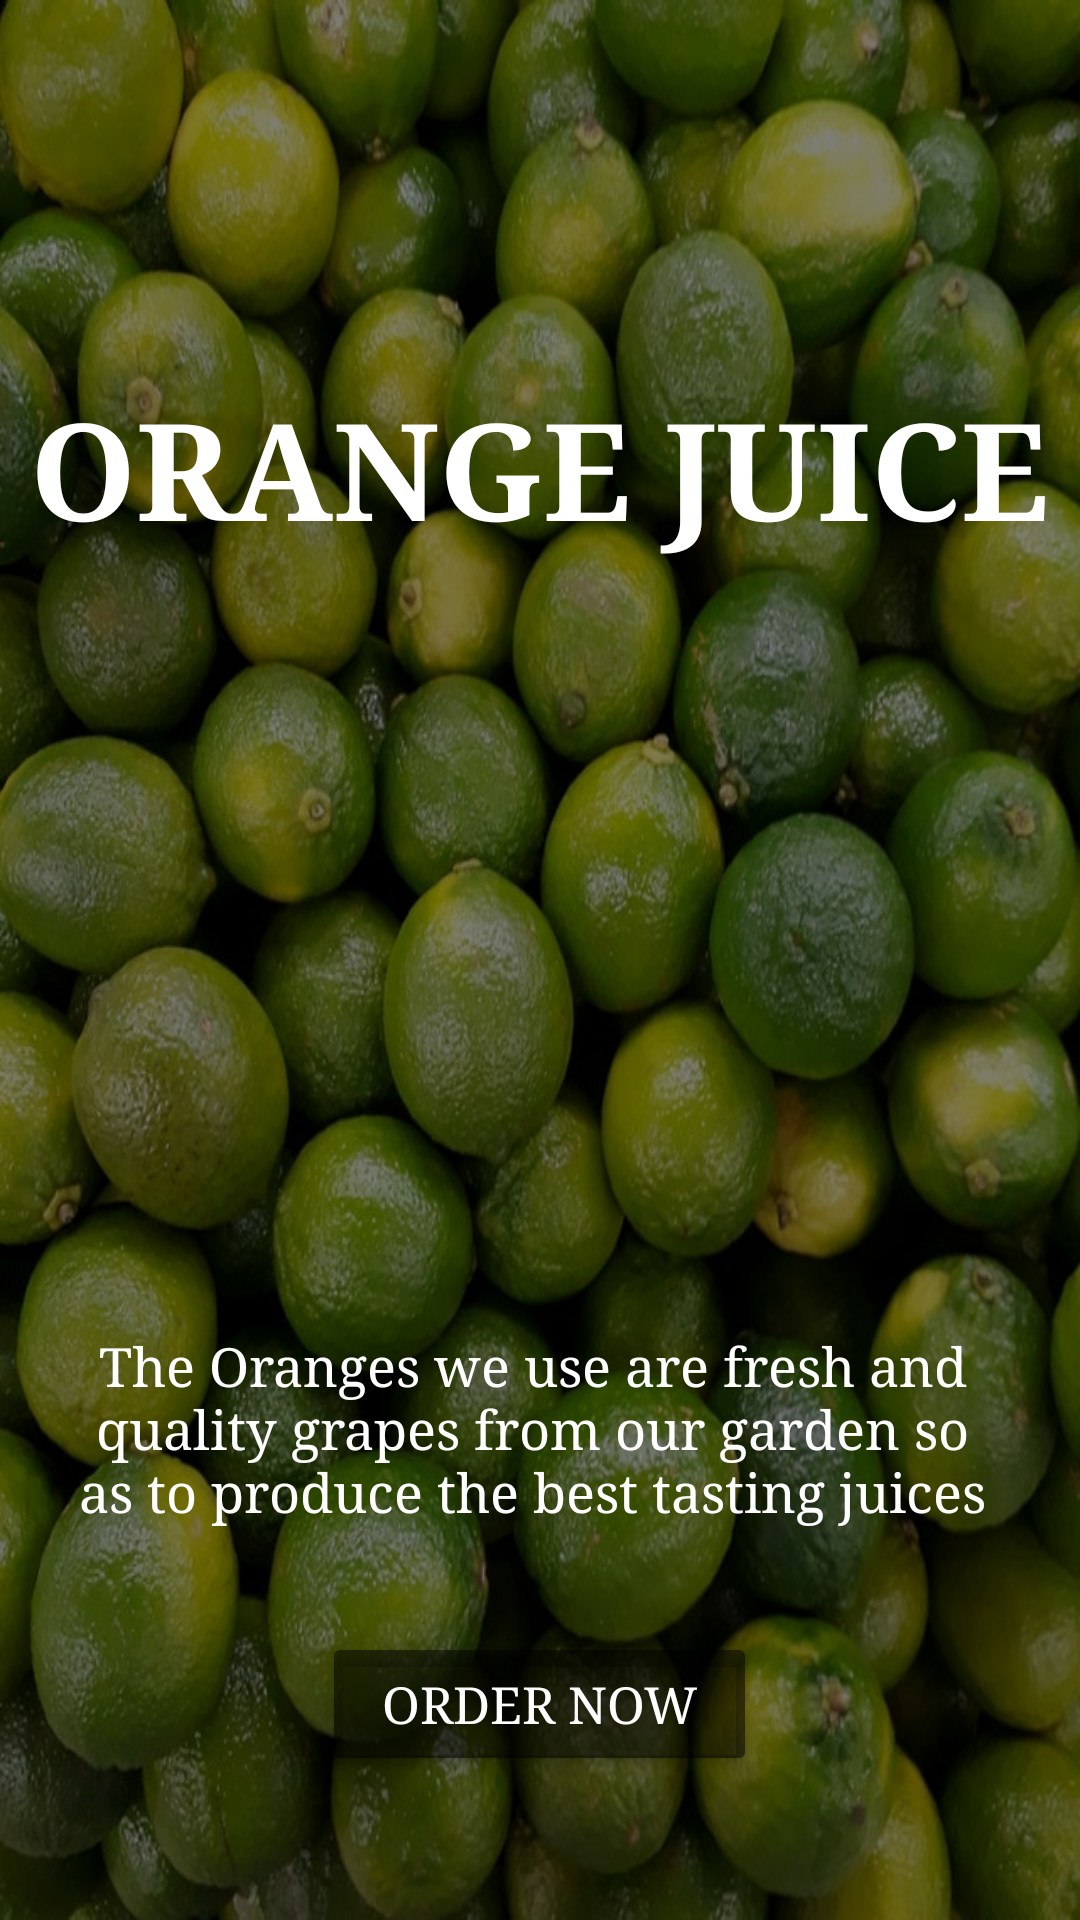

Reconstruct the res/layout file that produces this screen, plus the resources it refers to.
<!-- AndroidManifest.xml: application theme Theme.FruitApp -->
<!-- res/layout/activity_orange2.xml -->
<?xml version="1.0" encoding="utf-8"?>
<androidx.constraintlayout.widget.ConstraintLayout xmlns:android="http://schemas.android.com/apk/res/android"
    xmlns:app="http://schemas.android.com/apk/res-auto"
    xmlns:tools="http://schemas.android.com/tools"
    android:layout_width="match_parent"
    android:layout_height="match_parent"
    tools:context=".Orange2_activity"
    android:background="@drawable/orange2">

    <RelativeLayout
        android:layout_width="match_parent"
        android:layout_height="match_parent"
        android:background="@color/bgBlack">

        <TextView
            android:id="@+id/titleGrape"
            android:layout_width="wrap_content"
            android:layout_height="wrap_content"
            android:layout_above="@+id/juicePng"
            android:layout_centerHorizontal="true"
            android:fontFamily="serif"
            android:text="@string/orange_juice"
            android:textColor="@color/white"
            android:textSize="45sp"
            android:textStyle="bold" />

        <ImageView
            android:id="@+id/juicePng"
            android:layout_width="169dp"
            android:layout_height="187dp"
            android:layout_centerInParent="true"
            android:layout_marginTop="40dp"
            android:layout_marginBottom="30dp"
            android:src="@drawable/juice"
            app:tint="@color/white"
            android:contentDescription="TODO"/>

        <TextView
            android:id="@+id/txtExplainOrange"
            android:layout_width="wrap_content"
            android:layout_height="wrap_content"
            android:layout_below="@+id/juicePng"
            android:layout_marginStart="25dp"
            android:layout_marginEnd="30dp"
            android:fontFamily="serif"
            android:text="@string/orange_explain"
            android:textAlignment="center"
            android:textColor="@color/white"
            android:textSize="18sp" />

        <Button
            android:id="@+id/btnBuy"
            style="@style/default_button"
            android:layout_below="@+id/txtExplainOrange"
            android:layout_centerHorizontal="true"
            android:layout_marginTop="35dp"
            android:fontFamily="serif"
            android:text="Order Now" />

    </RelativeLayout>

</androidx.constraintlayout.widget.ConstraintLayout>
<!-- resources referenced by this layout -->
<resources>
  <color name="bgBlack">#81000000</color>
  <color name="white">#FFFFFFFF</color>
  <!-- drawable orange2: jpg bitmap (drawable, 156726 bytes) -->
  <string name="orange_explain">The Oranges we use are fresh and quality grapes from our garden so as to produce the best tasting juices</string>
  <string name="orange_juice">ORANGE JUICE</string>
  <style name="default_button">
          <item name="android:layout_width">wrap_content</item>
          <item name="android:layout_height">wrap_content</item>
          <item name="android:backgroundTint">@color/bgBlack</item>
          <item name="android:padding">10dp</item>
          <item name="android:paddingStart">20dp</item>
          <item name="android:paddingEnd">20dp</item>
          <item name="android:textColor">@color/white</item>
          <item name="android:textSize">17sp</item>
      </style>
  <style name="Theme.FruitApp" parent="Theme.MaterialComponents.Light.NoActionBar">
          
          <item name="colorPrimary">@color/purple_500</item>
          <item name="colorPrimaryVariant">@color/black</item>
          <item name="colorOnPrimary">@color/white</item>
          
          <item name="colorSecondary">@color/teal_200</item>
          <item name="colorSecondaryVariant">@color/teal_700</item>
          <item name="colorOnSecondary">@color/black</item>
          
          <item name="android:statusBarColor" tools:targetApi="l">?attr/colorPrimaryVariant</item>
          
  
      </style>
  <color name="purple_500">#FF6200EE</color>
  <color name="black">#FF000000</color>
  <color name="teal_200">#FF03DAC5</color>
  <color name="teal_700">#FF018786</color>
</resources>
